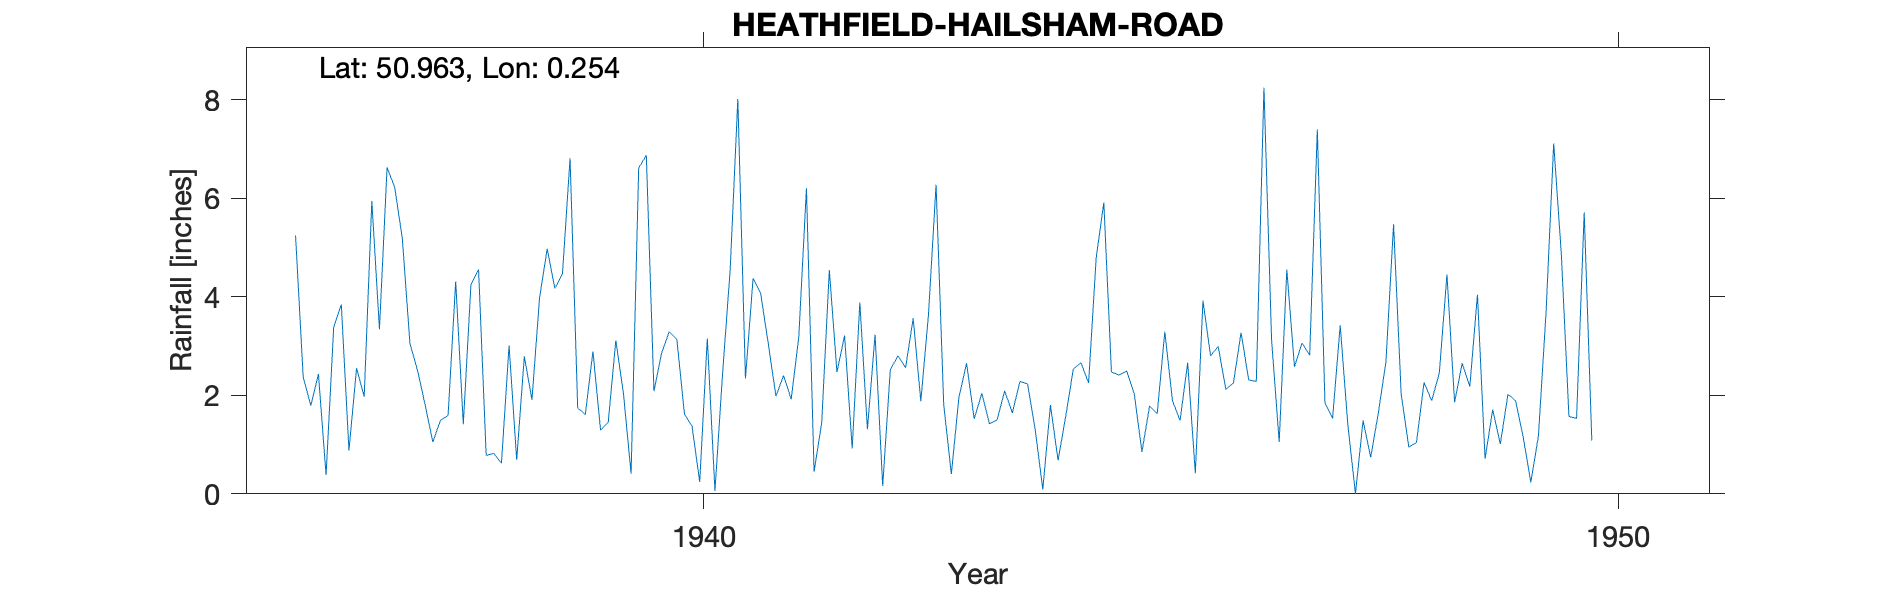

The data file committed next to this chart (first rows):
HEATHFIELD-HAILSHAM-ROAD, , , , , , , , , , , , , , , , , , , , 
Grid ref, TQ584206, Long, 0.2543, Lat, 50.96, Elevation, 425, ft, , , , , , , , , , , , 
Station no, 551/5, , , , , , , , , , , , , , , , , , , 
, 1931, 1932, 1933, 1934, 1935, 1936, 1937, 1938, 1939, 1940, 1941, 1942, 1943, 1944, 1945, 1946, 1947, 1948, 1949, 1950
January, , , , , , 5.24, 6.62, 4.55, 6.81, 2.85, 4.37, 3.21, 6.27, 2.23, 2.41, 2.8, 3.06, 5.47, 0.71, 1.53
February, , , , , , 2.37, 6.22, 0.78, 1.74, 3.29, 4.06, 0.92, 1.82, 1.3, 2.49, 2.99, 2.81, 2.02, 1.71, 5.71
March, , , , , , 1.79, 5.18, 0.82, 1.61, 3.14, 3.04, 3.88, 0.4, 0.09, 2.02, 2.12, 7.39, 0.95, 1.01, 1.08
April, , , , , , 2.43, 3.05, 0.62, 2.89, 1.62, 1.98, 1.31, 1.96, 1.8, 0.85, 2.25, 1.85, 1.04, 2.02, 
May, , , , , , 0.38, 2.5, 3.01, 1.29, 1.37, 2.4, 3.23, 2.65, 0.68, 1.78, 3.27, 1.53, 2.26, 1.89, 
June, , , , , , 3.38, 1.8, 0.69, 1.45, 0.24, 1.92, 0.16, 1.52, 1.57, 1.63, 2.31, 3.42, 1.89, 1.15, 
July, , , , , , 3.84, 1.05, 2.79, 3.11, 3.15, 3.19, 2.52, 2.04, 2.53, 3.29, 2.28, 1.41, 2.45, 0.23, 
August, , , , , , 0.88, 1.49, 1.91, 2.04, 0.06, 6.2, 2.8, 1.42, 2.66, 1.89, 8.24, 0, 4.45, 1.18, 
September, , , , , , 2.55, 1.59, 3.98, 0.41, 2.44, 0.45, 2.56, 1.5, 2.25, 1.49, 3.13, 1.49, 1.86, 3.69, 
October, , , , , , 1.97, 4.31, 4.97, 6.61, 4.55, 1.44, 3.56, 2.09, 4.79, 2.66, 1.05, 0.74, 2.65, 7.11, 
November, , , , , , 5.94, 1.41, 4.17, 6.87, 8.01, 4.54, 1.88, 1.64, 5.91, 0.42, 4.55, 1.64, 2.18, 4.87, 
December, , , , , , 3.34, 4.25, 4.46, 2.08, 2.34, 2.47, 3.63, 2.28, 2.47, 3.92, 2.58, 2.68, 4.04, 1.57, 
Total, , , , , , 34.11, 39.47, 32.75, 36.91, 33.06, 36.06, 29.66, 25.59, 28.28, 24.85, 37.57, 28.02, 31.26, 27.14, 
